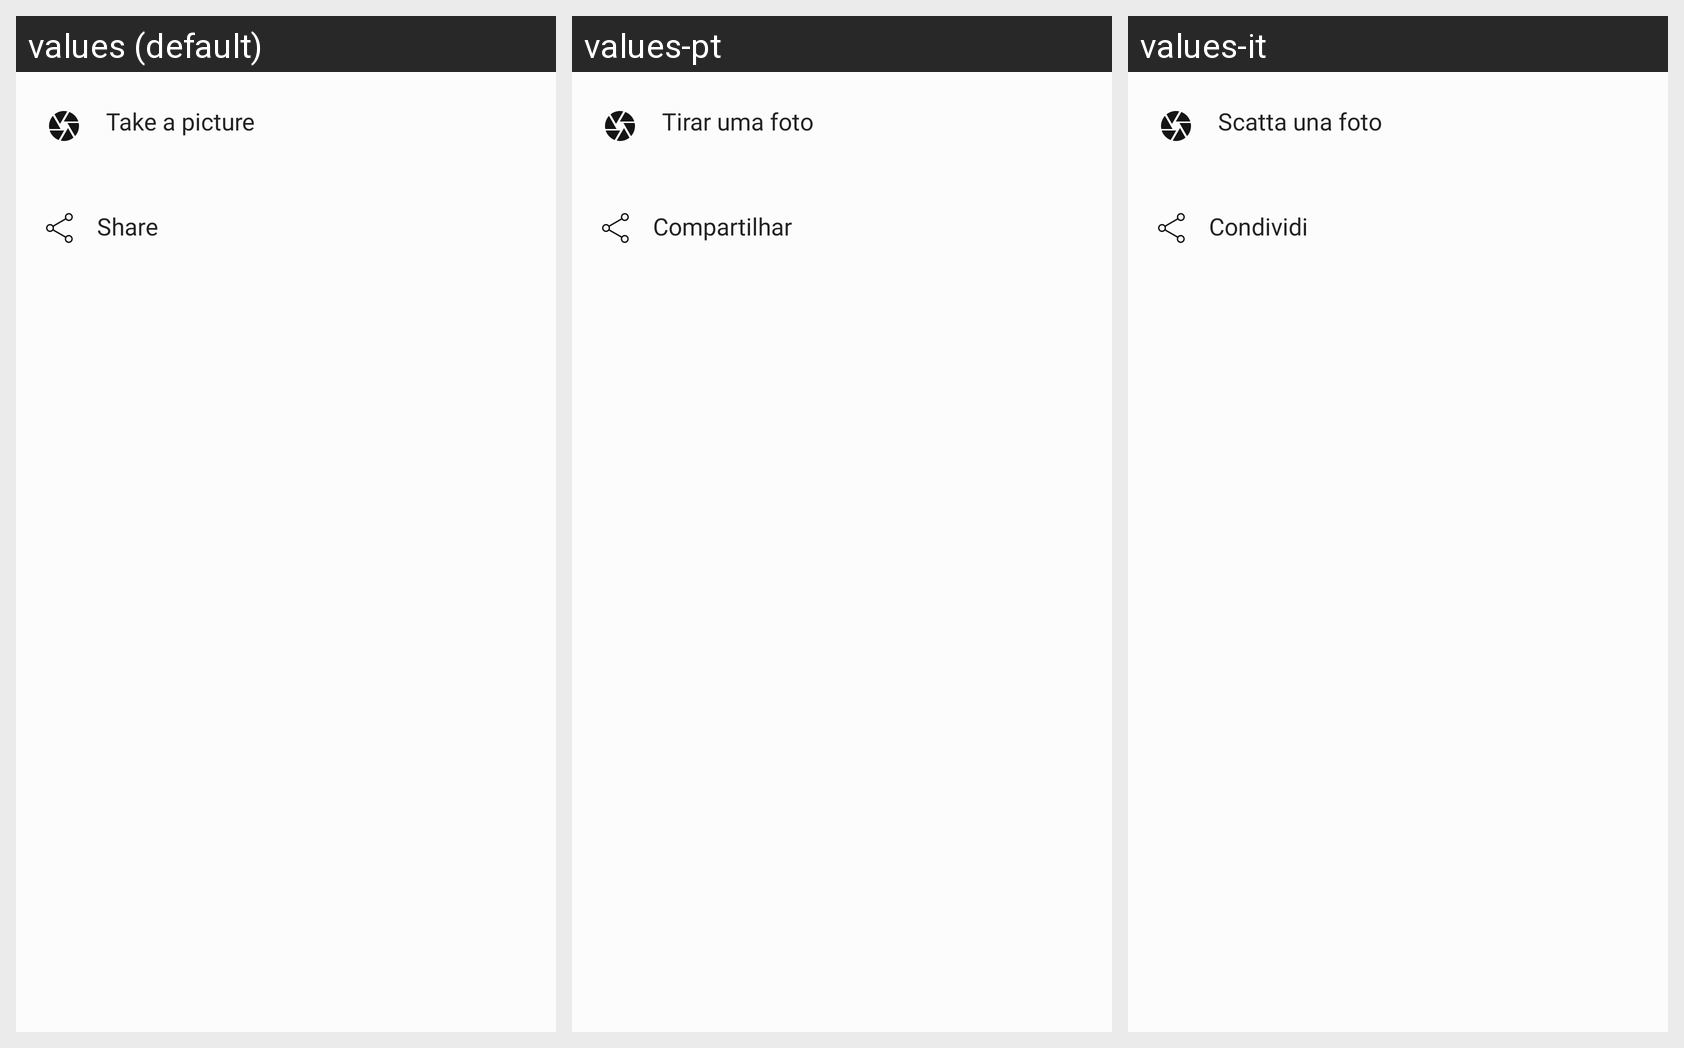

The same Android screen rendered under several of its app's locales, left to right. List the strings drawn on it with the default value and each locale's translation.
Android screen res/layout/bottom_sheet_picture_or_video.xml rendered under 3 locales, left to right: values (default), values-pt, values-it. Device: Nexus 5 (rendered at 1080×1920; each locale shown at half size, 540×960, under a caption strip naming it); theme AppTheme.
Other locales in the repository, not shown: values-de, values-es, values-fr.
Strings drawn on this screen, with the default value and each locale's value (text and hints the layout hard-codes, and strings that could not be matched under every locale, appear in the picture but are not listed):

bottom_sheet_camera
  values: Take a picture
  values-pt: Tirar uma foto
  values-it: Scatta una foto

bottom_sheet_share
  values: Share
  values-pt: Compartilhar
  values-it: Condividi
